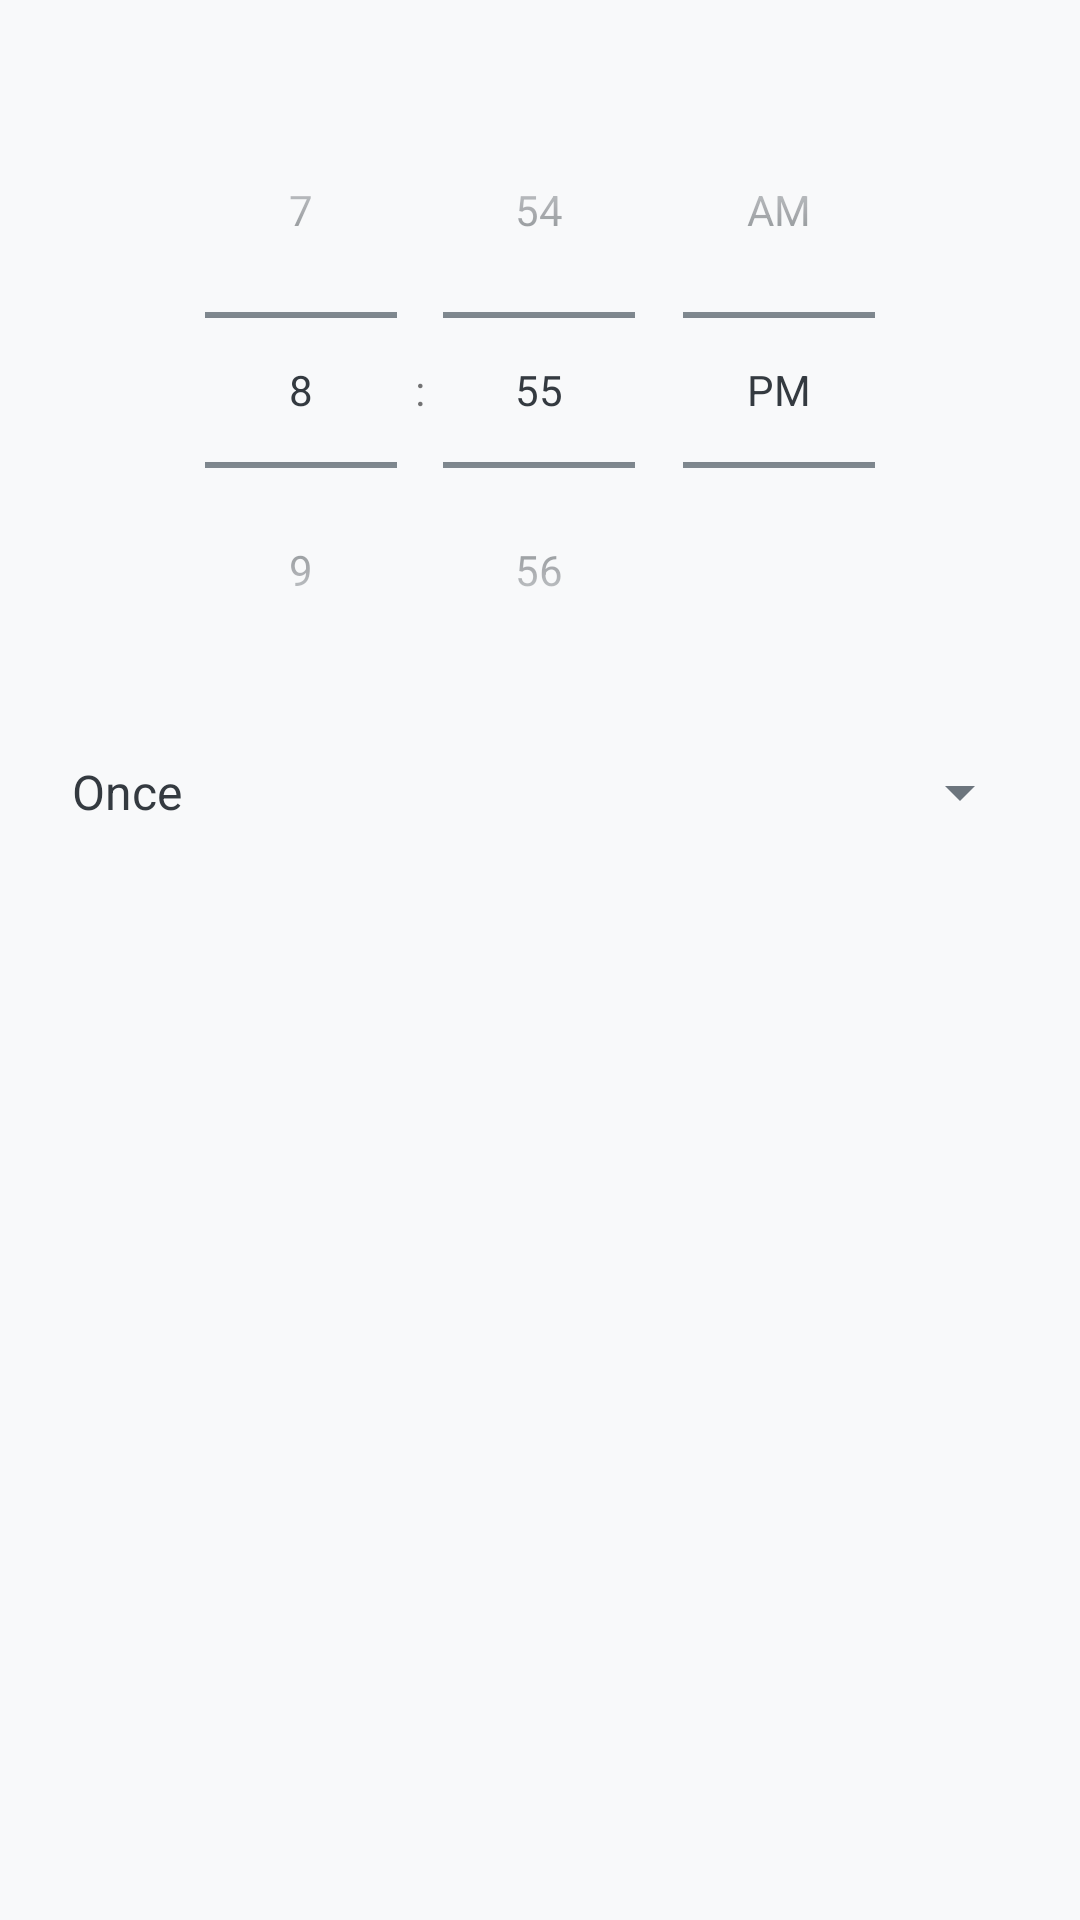

Produce the Android XML layout that renders to this screen, including the resource entries it uses.
<!-- AndroidManifest.xml: application theme Theme.TrackUrPill -->
<!-- res/layout/dialog_set_timer.xml -->
<?xml version="1.0" encoding="utf-8"?>
<LinearLayout xmlns:android="http://schemas.android.com/apk/res/android"
    android:layout_width="match_parent"
    android:layout_height="wrap_content"
    android:orientation="vertical"
    android:padding="16dp">

    
    <TimePicker
        android:id="@+id/timePicker"
        android:layout_width="match_parent"
        android:layout_height="wrap_content"
        android:timePickerMode="spinner"
        android:layout_marginTop="8dp"
        android:textSize="18sp" />

    
    <Spinner
        android:id="@+id/frequencySpinner"
        android:layout_width="match_parent"
        android:layout_height="wrap_content"
        android:layout_marginTop="16dp"
        android:entries="@array/frequency_options"
        android:textSize="18sp" />

    
    <DatePicker
        android:id="@+id/datePicker"
        android:layout_width="match_parent"
        android:layout_height="wrap_content"
        android:layout_marginTop="16dp"
        android:visibility="gone"
        android:textSize="18sp" />

    
    <Spinner
        android:id="@+id/dayPicker"
        android:layout_width="match_parent"
        android:layout_height="wrap_content"
        android:layout_marginTop="16dp"
        android:entries="@array/days_of_week"
        android:visibility="gone"
        android:textSize="18sp" />

</LinearLayout>
<!-- resources referenced by this layout -->
<resources>
  <string-array name="days_of_week">
          <item>Sunday</item>
          <item>Monday</item>
          <item>Tuesday</item>
          <item>Wednesday</item>
          <item>Thursday</item>
          <item>Friday</item>
          <item>Saturday</item>
      </string-array>
  <string-array name="frequency_options">
          <item>Once</item>
          <item>Daily</item>
          <item>Weekly</item>
      </string-array>
  <style name="Theme.TrackUrPill" parent="Theme.MaterialComponents.DayNight.DarkActionBar">
  
          
          <item name="android:statusBarColor">
              @android:color/white
          </item>
  
          
          <item name="android:windowLightStatusBar">
              true
          </item>
  
          <item name="android:fitsSystemWindows">true</item>
  
          
          <item name="windowActionBar">false</item>
          <item name="windowNoTitle">true</item>
  
          
          <item name="colorPrimary">@color/primary_blue</item>
          <item name="colorPrimaryVariant">@color/primary_teal</item>
          <item name="colorAccent">@color/secondary_orange</item>
  
          
          <item name="android:windowBackground">@color/background_gray</item>
          <item name="colorSurface">@color/white</item>
  
          
          <item name="android:textColorPrimary">@color/text_dark_gray</item>
          <item name="android:textColorSecondary">@color/text_light_gray</item>
          <item name="colorOnPrimary">@color/white</item>
          <item name="colorOnSecondary">@color/black</item>
          <item name="colorOnSurface">@color/text_dark_gray</item>
          <item name="colorControlNormal">@color/text_light_gray</item>
      </style>
  <color name="primary_blue">#007BFF</color>
  <color name="primary_teal">#20C997</color>
  <color name="secondary_orange">#FFC107</color>
  <color name="background_gray">#F8F9FA</color>
  <color name="white">#FFFFFF</color>
  <color name="text_dark_gray">#343A40</color>
  <color name="text_light_gray">#6C757D</color>
  <color name="black">#000000</color>
</resources>
